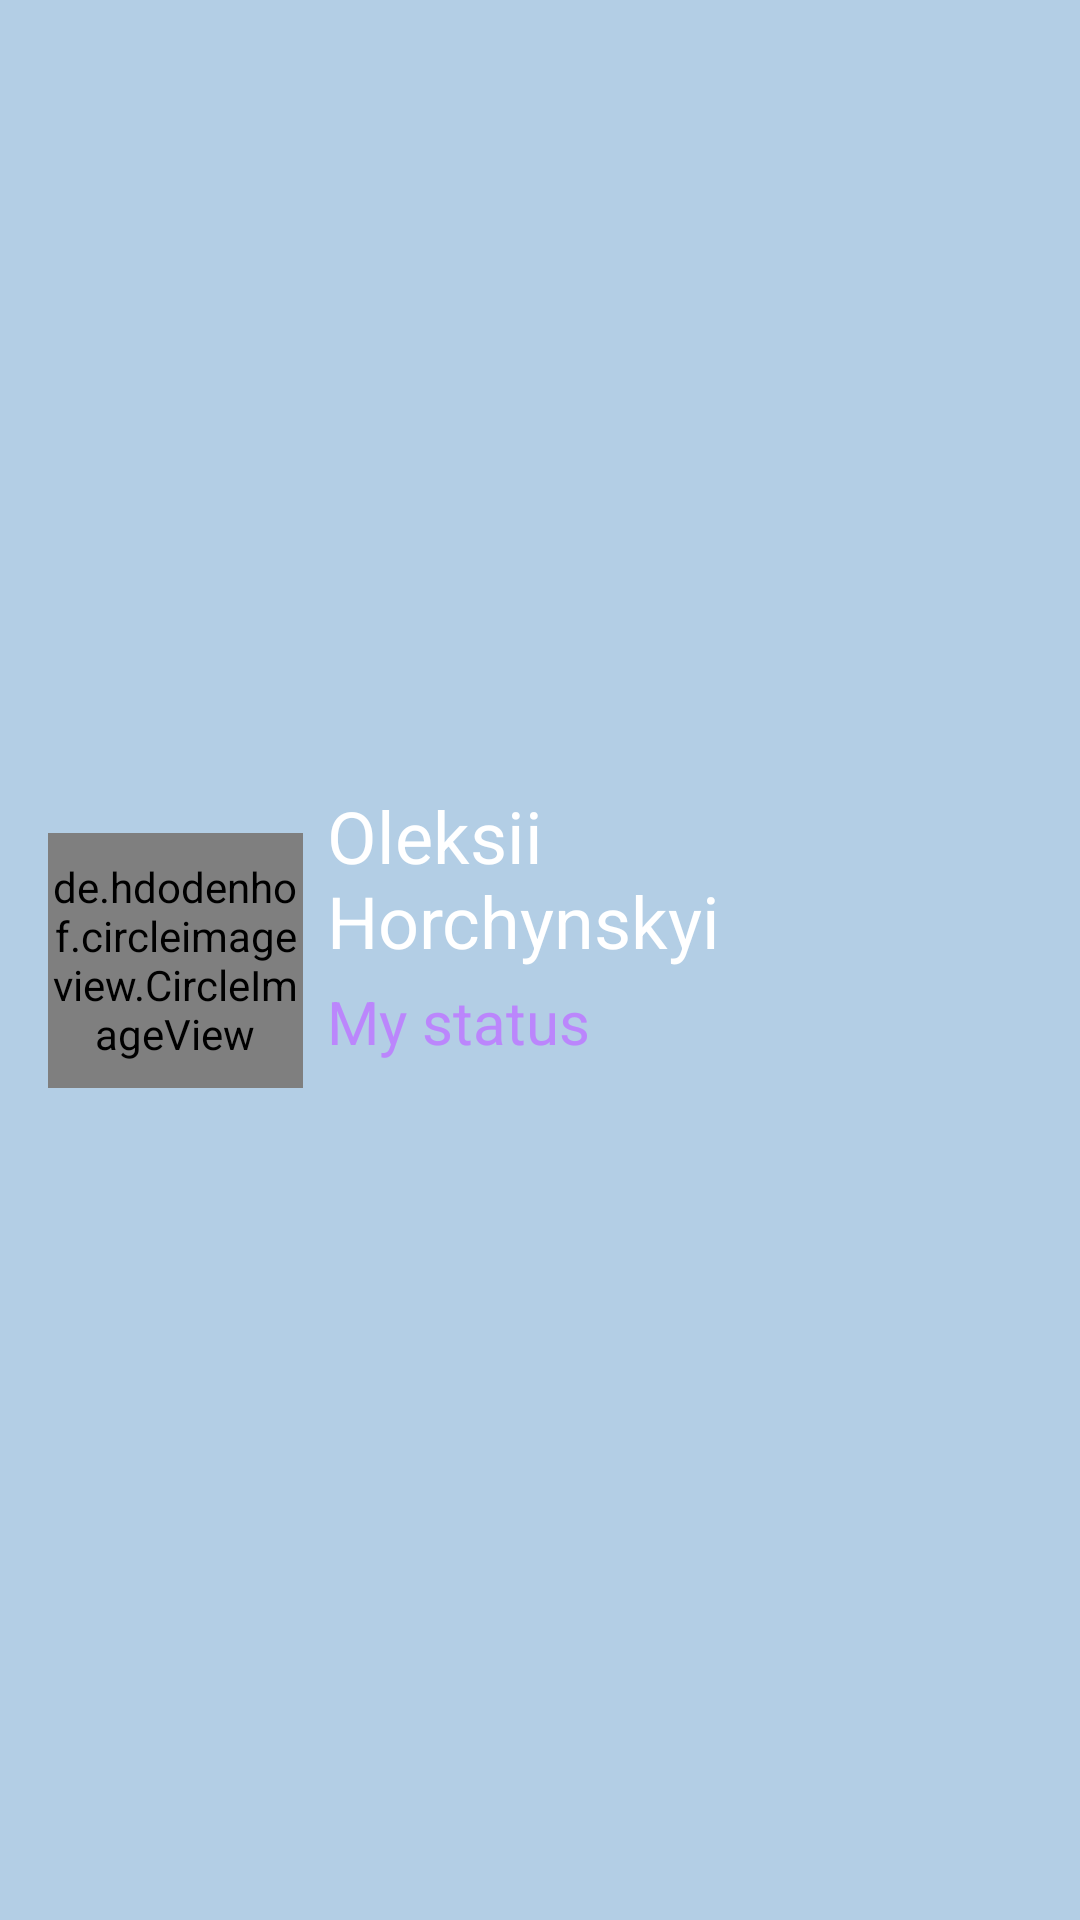

Here is an Android app screen rendered from its layout file. Give the layout XML and the strings, colors and styles it references.
<!-- AndroidManifest.xml: application theme Theme.ElvisMessenger -->
<!-- res/layout/nav_header.xml -->
<?xml version="1.0" encoding="utf-8"?>
<androidx.constraintlayout.widget.ConstraintLayout xmlns:android="http://schemas.android.com/apk/res/android"
    android:id="@+id/drawer_header"
    xmlns:app="http://schemas.android.com/apk/res-auto"
    xmlns:tools="http://schemas.android.com/tools"
    android:layout_width="match_parent"
    android:layout_height="125dp"
    android:background="#b3cee5"
    android:orientation="vertical"
    tools:layout_editor_absoluteX="0dp"
    tools:layout_editor_absoluteY="-9dp">

    <de.hdodenhof.circleimageview.CircleImageView
        android:id="@+id/pfp_image_nav_header"
        android:layout_width="85dp"
        android:layout_height="85dp"
        android:layout_marginStart="16dp"
        android:layout_marginTop="8dp"
        android:layout_marginBottom="8dp"
        android:src="@drawable/no_pfp"
        app:layout_constraintBottom_toBottomOf="parent"
        app:layout_constraintStart_toStartOf="parent"
        app:layout_constraintTop_toTopOf="parent" />

    <LinearLayout
        android:layout_width="wrap_content"
        android:layout_height="wrap_content"
        android:orientation="vertical"
        app:layout_constraintBottom_toBottomOf="parent"
        app:layout_constraintStart_toEndOf="@+id/pfp_image_nav_header"
        app:layout_constraintTop_toTopOf="parent">

        <TextView
            android:id="@+id/user_name_text_nav_header"
            android:layout_width="wrap_content"
            android:layout_height="wrap_content"
            android:layout_marginStart="8dp"
            android:layout_marginBottom="4dp"
            android:maxWidth="132dp"
            android:text="Oleksii Horchynskyi"
            android:textColor="@color/white"
            android:textSize="24sp" />

        <TextView
            android:id="@+id/status_text_nav_header"
            android:layout_width="wrap_content"
            android:layout_height="wrap_content"
            android:layout_marginStart="8dp"
            android:layout_marginBottom="24dp"
            android:text="My status"
            android:textColor="@color/purple_200"
            android:textSize="20sp" />

    </LinearLayout>

</androidx.constraintlayout.widget.ConstraintLayout>
<!-- resources referenced by this layout -->
<resources>
  <color name="purple_200">#FFBB86FC</color>
  <color name="white">#FFFFFFFF</color>
  <style name="Theme.ElvisMessenger" parent="Theme.MaterialComponents.DayNight.DarkActionBar">
          
          <item name="colorPrimary">#4682B4</item>
          <item name="colorPrimaryVariant">#4682B4</item>
          <item name="colorOnPrimary">@color/white</item>
          
          <item name="colorSecondary">@color/teal_200</item>
          <item name="colorSecondaryVariant">@color/teal_700</item>
          <item name="colorOnSecondary">@color/black</item>
          
          <item name="android:statusBarColor">?attr/colorPrimaryVariant</item>
          
      </style>
  <color name="teal_200">#FF03DAC5</color>
  <color name="teal_700">#FF018786</color>
  <color name="black">#FF000000</color>
</resources>
